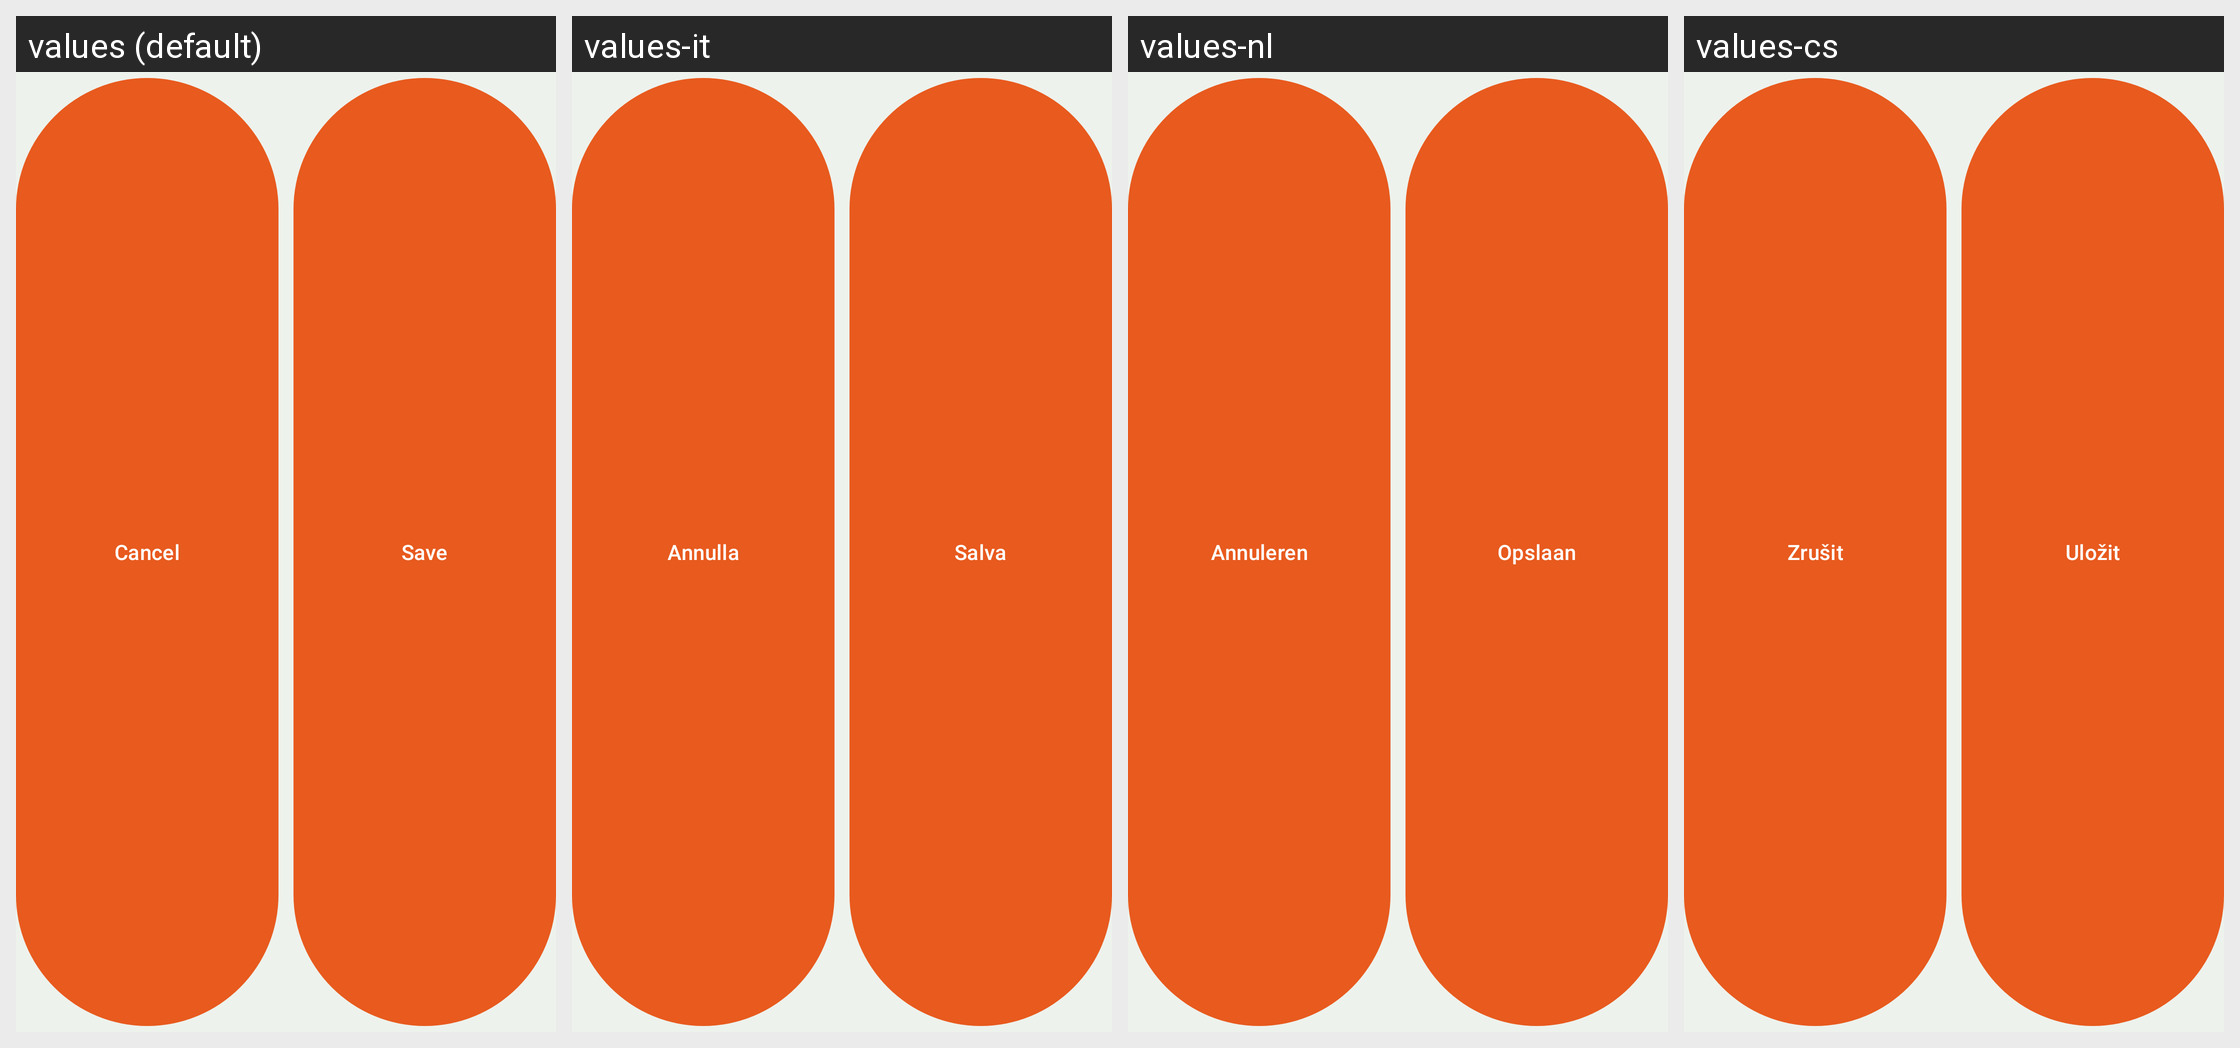

Locale-by-locale string values for the Android screen shown in this grid:
Android screen res/layout/view_actions_form.xml rendered under 4 locales, left to right: values (default), values-it, values-nl, values-cs. Device: Nexus 5 (rendered at 1080×1920; each locale shown at half size, 540×960, under a caption strip naming it); theme AppTheme.
Other locales in the repository, not shown: values-da, values-de, values-es, values-fr, values-ja, values-ko, values-lt, values-pt, values-ro, values-th, values-tl, values-tr, values-zh, values-zh-rHK, values-zh-rTW.
Strings drawn on this screen, with the default value and each locale's value (text and hints the layout hard-codes, and strings that could not be matched under every locale, appear in the picture but are not listed):

cancel_button
  values: Cancel
  values-it: Annulla
  values-nl: Annuleren
  values-cs: Zrušit

save_button
  values: Save
  values-it: Salva
  values-nl: Opslaan
  values-cs: Uložit
